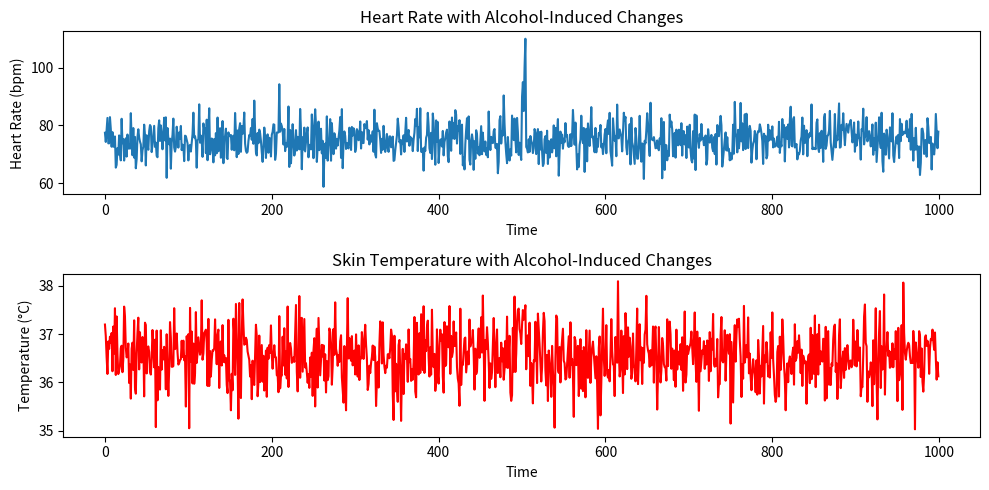

Recreate this plot in Python.
import numpy as np
import pandas as pd
import matplotlib.pyplot as plt

# Simulate heart rate and skin temperature data
np.random.seed(42)
hr_data = np.random.normal(75, 5, 1000)  # Normal heart rate data
temp_data = np.random.normal(36.5, 0.5, 1000)  # Normal skin temperature data

# Simulate alcohol consumption event (change in heart rate and temperature)
hr_data[500:505] = [90, 95, 85, 100, 110]  # Heart rate increase after alcohol
temp_data[500:505] = [37.2, 37.5, 37.3, 37.4, 37.6]  # Skin temperature rise after alcohol

# Plot heart rate and temperature
plt.figure(figsize=(10, 5))

# Heart Rate Plot
plt.subplot(2, 1, 1)
plt.plot(hr_data, label='Heart Rate')
plt.title('Heart Rate with Alcohol-Induced Changes')
plt.xlabel('Time')
plt.ylabel('Heart Rate (bpm)')

# Skin Temperature Plot
plt.subplot(2, 1, 2)
plt.plot(temp_data, label='Skin Temperature', color='red')
plt.title('Skin Temperature with Alcohol-Induced Changes')
plt.xlabel('Time')
plt.ylabel('Temperature (°C)')

plt.tight_layout()
plt.show()

# Output changes post-alcohol consumption
print("Heart Rate and Skin Temperature change after alcohol consumption (Index 500-505):")
for i in range(500, 505):
    print(f"Index {i}: HR = {hr_data[i]} bpm, Temp = {temp_data[i]}°C")
